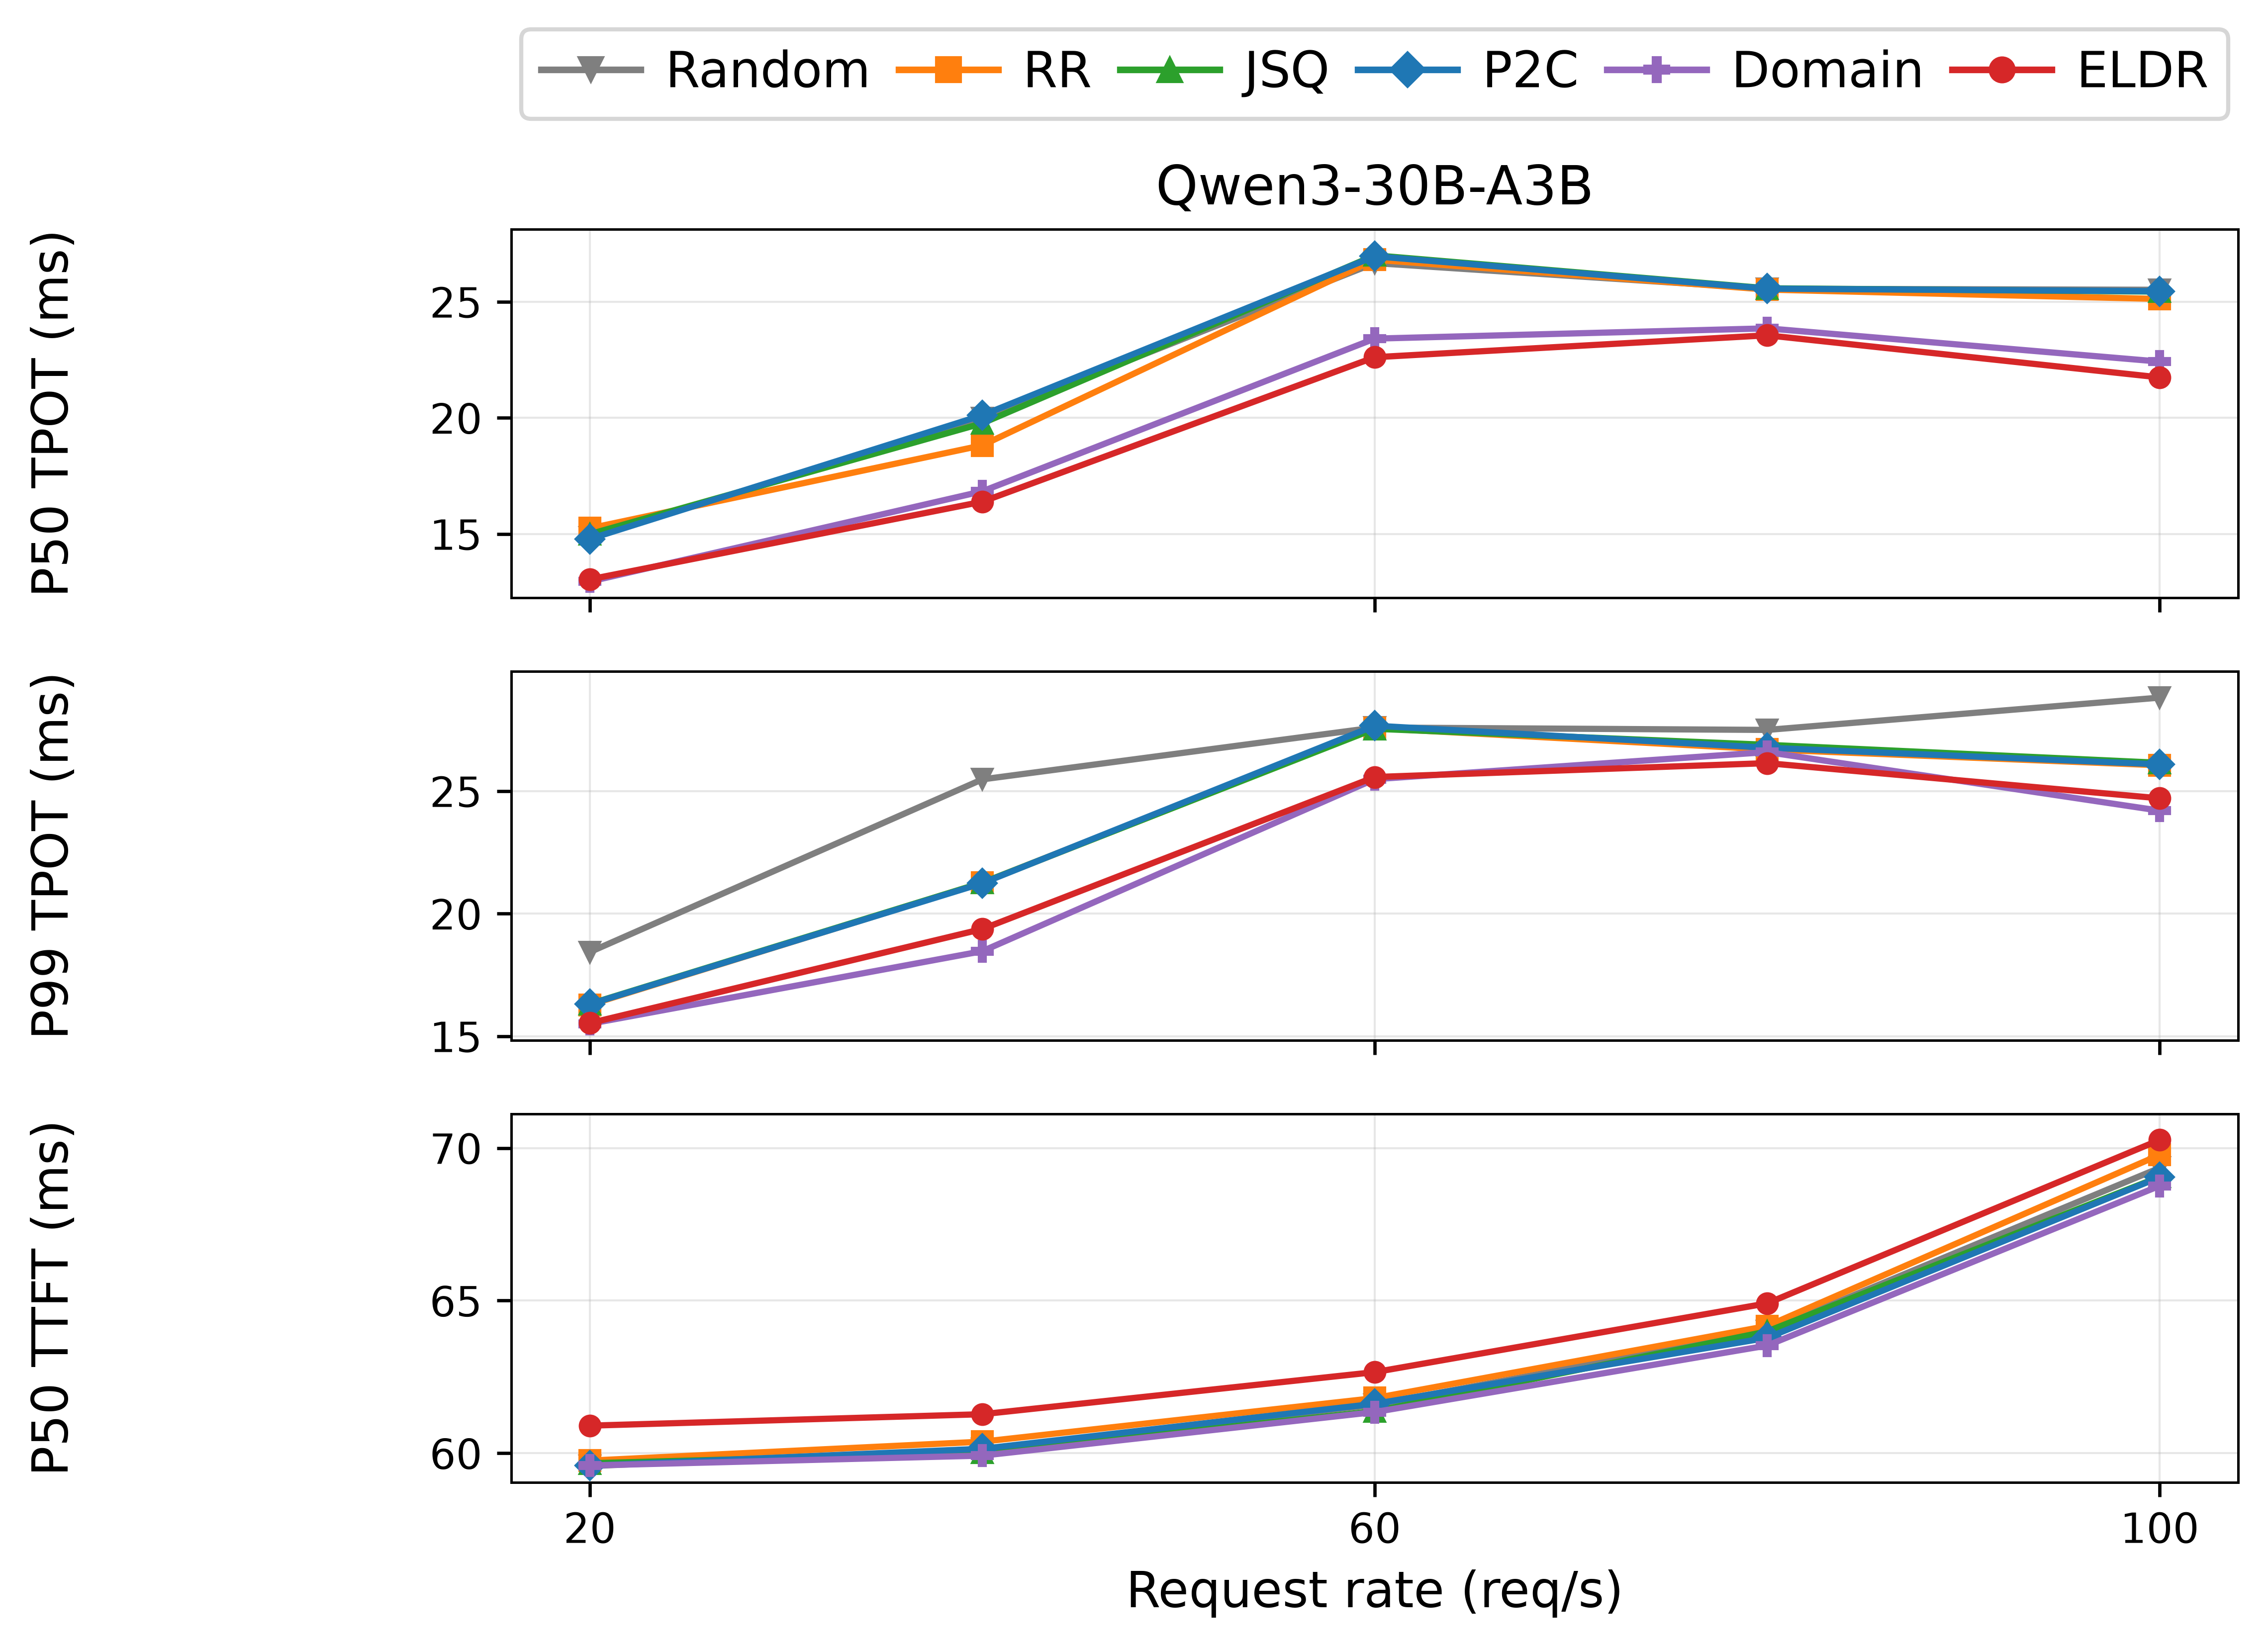

The table this chart was drawn from, first rows:
setting, policy, variant, rate, requests, tpot50_ms, tpot95_ms, tpot99_ms, ttft50_ms, raw, sha256
qwen, rr, rr, 20, 2400, 15.25, 16.11, 16.29, 59.76, run-2cpu-rr-eldr/fig10_main_task/qwen/ru…, a411d96112b6e95317047d689dbc88c204b344a1…
qwen, eldr, eldr, 20, 2400, 13.05, 15.03, 15.54, 60.9, run-2cpu-rr-eldr/fig10_main_task/qwen/ru…, f286c6901face3ba936b38a757634e1215a84134…
qwen, rr, rr, 40, 4800, 18.82, 21.04, 21.26, 60.38, run-2cpu-rr-eldr/fig10_main_task/qwen/ru…, 2422c5f8bfb2d1d7c1616bcf24272c0b6d015363…
qwen, eldr, eldr, 40, 4800, 16.39, 18.61, 19.38, 61.28, run-2cpu-rr-eldr/fig10_main_task/qwen/ru…, 6c3e1d3cd1e02b98893a52e1982ad20d1e895c57…
qwen, rr, rr, 60, 7200, 26.82, 27.44, 27.57, 61.81, run-2cpu-rr-eldr/fig10_main_task/qwen/ru…, 3370c128516a8c4768c2b6ad0df3fe9ea02534cf…
qwen, eldr, eldr, 60, 7200, 22.62, 25.12, 25.58, 62.66, run-2cpu-rr-eldr/fig10_main_task/qwen/ru…, f7e968722515a9844f3879ace9a37617adeee1e9…
qwen, rr, rr, 80, 9600, 25.53, 26.51, 26.7, 64.17, run-2cpu-rr-eldr/fig10_main_task/qwen/ru…, d2e24a8293bd7674d918290f04304c425b8b3e77…
qwen, eldr, eldr, 80, 9600, 23.56, 25.67, 26.14, 64.91, run-2cpu-rr-eldr/fig10_main_task/qwen/ru…, 229427017e75e897af5e228e227f5315d97c18e2…
qwen, rr, rr, 100, 12000, 25.12, 25.92, 26.06, 69.78, run-2cpu-rr-eldr/fig10_main_task/qwen/ru…, 3ad599df8a08ee102e37cf1aac1b7a1be9326aa4…
qwen, eldr, eldr, 100, 12000, 21.75, 23.94, 24.71, 70.27, run-2cpu-rr-eldr/fig10_main_task/qwen/ru…, 8d6a292c66ab02956924362b7b4ef6879c1a7adc…
qwen, random, random, 20, 2400, 14.85, 16.31, 18.44, 59.58, run-2cpu-baselines/fig10_main_task/qwen/…, 35f2d5e7c77a2983378f39fd61e0d42095a229ac…
qwen, jsq, jsq, 20, 2400, 15, 16.14, 16.32, 59.67, run-2cpu-baselines/fig10_main_task/qwen/…, 6e2b355eabb9a6dfb467bf0c8963a7948c90a515…
qwen, p2c, p2c, 20, 2400, 14.79, 16.1, 16.31, 59.59, run-2cpu-baselines/fig10_main_task/qwen/…, 995942c734573bac9b6bc5e5d8f09a2bbe307e4a…
qwen, domain, domain, 20, 2400, 12.95, 15.18, 15.51, 59.6, run-2cpu-baselines/fig10_main_task/qwen/…, f823e5a92738f6a491792e6c1fee422fcdc10914…
qwen, random, random, 40, 4800, 19.98, 24.52, 25.48, 60.14, run-2cpu-baselines/fig10_main_task/qwen/…, 14f77d7c056554088cb21c4fd6d41a5f4035d033…
qwen, jsq, jsq, 40, 4800, 19.77, 21.07, 21.27, 60.01, run-2cpu-baselines/fig10_main_task/qwen/…, 500c9304d9862830b4b66df0a7318c7616a96ccc…
qwen, p2c, p2c, 40, 4800, 20.12, 20.95, 21.24, 60.15, run-2cpu-baselines/fig10_main_task/qwen/…, c4a4d003c2af06a8555b49fddd9be66d5609d2e5…
qwen, domain, domain, 40, 4800, 16.84, 18.04, 18.47, 59.92, run-2cpu-baselines/fig10_main_task/qwen/…, a9e34c7db1a72a6c1f59662e240a009ff154fe69…
qwen, random, random, 60, 7200, 26.67, 27.45, 27.6, 61.59, run-2cpu-baselines/fig10_main_task/qwen/…, fb86371285bded935bb21123a50a37ee9cfbf54e…
qwen, jsq, jsq, 60, 7200, 27, 27.44, 27.55, 61.38, run-2cpu-baselines/fig10_main_task/qwen/…, f38b04747bfb061bc18c667ecaffd348a6f974ae…
qwen, p2c, p2c, 60, 7200, 26.96, 27.4, 27.67, 61.62, run-2cpu-baselines/fig10_main_task/qwen/…, f776ffb56410075543cfc5fd8234832577d51c4a…
qwen, domain, domain, 60, 7200, 23.42, 25.19, 25.49, 61.35, run-2cpu-baselines/fig10_main_task/qwen/…, dcc292ac1e6d3ba779f05bb7edd41b821b9823de…
qwen, random, random, 80, 9600, 25.56, 27.15, 27.5, 64, run-2cpu-baselines/fig10_main_task/qwen/…, dcded0978c1d587c92c084f1c05ee81e63d8cf96…
qwen, jsq, jsq, 80, 9600, 25.58, 26.57, 26.89, 63.99, run-2cpu-baselines/fig10_main_task/qwen/…, ceb7a2ad5a571b8f1e4d0b3e0131190c96deba3c…
qwen, p2c, p2c, 80, 9600, 25.57, 26.48, 26.77, 63.78, run-2cpu-baselines/fig10_main_task/qwen/…, 9e1cb97db34bf2abe36efbd24fde6dc85d204ba1…
qwen, domain, domain, 80, 9600, 23.86, 26.26, 26.59, 63.53, run-2cpu-baselines/fig10_main_task/qwen/…, eb2a71e48555455d3685bc0d53cd08185ffad5ea…
qwen, random, random, 100, 12000, 25.52, 28.23, 28.82, 69.35, run-2cpu-baselines/fig10_main_task/qwen/…, 7417ac3f6da8d962ebfd2e7f05764b4de595e33f…
qwen, jsq, jsq, 100, 12000, 25.44, 25.98, 26.16, 69.06, run-2cpu-baselines/fig10_main_task/qwen/…, 76ce9497568599ea47c739ef66de17bfd6eea0de…
qwen, p2c, p2c, 100, 12000, 25.46, 25.89, 26.09, 69.05, run-2cpu-baselines/fig10_main_task/qwen/…, 372be767912603ec44adccaafad14f5c5f635064…
qwen, domain, domain, 100, 12000, 22.43, 23.81, 24.21, 68.76, run-2cpu-baselines/fig10_main_task/qwen/…, f7653873f9552db433bd4756e39b21227c5f0d71…
